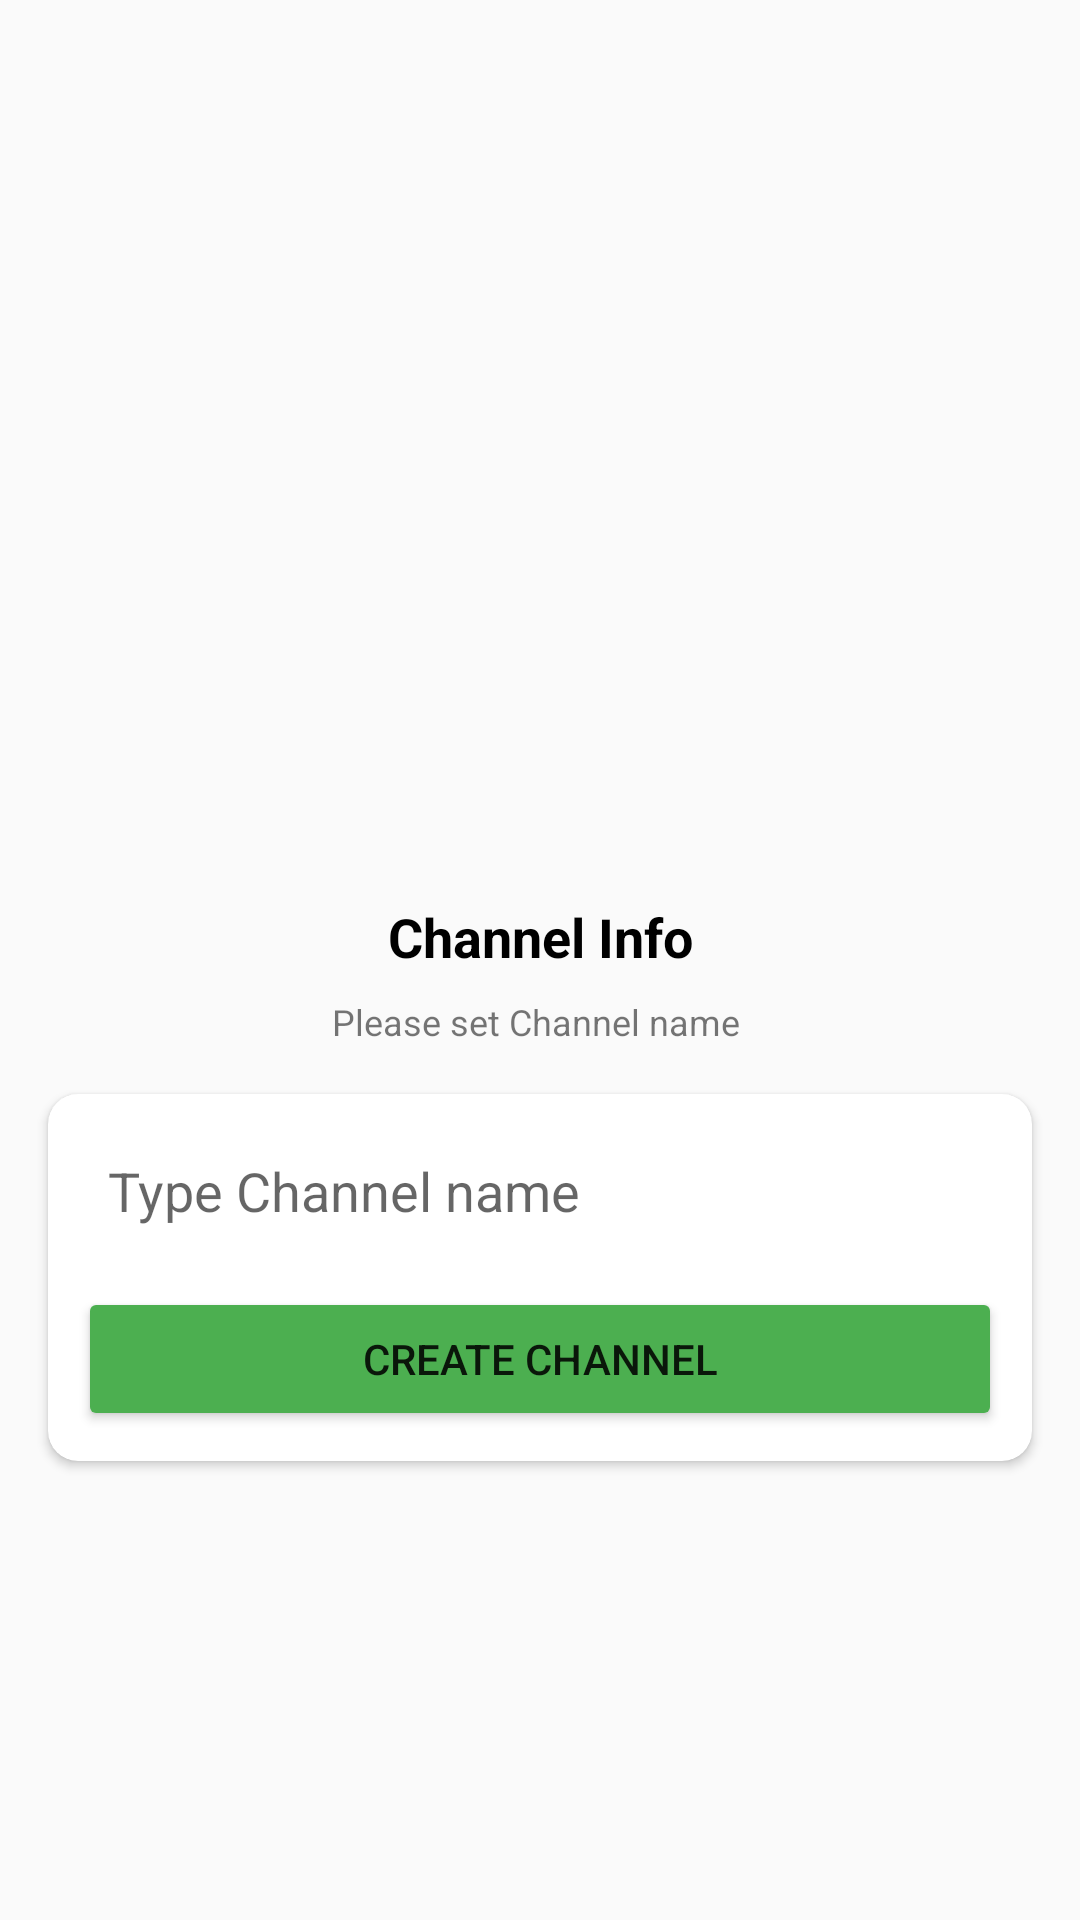

The Android layout XML behind this screen, and the referenced resources:
<!-- AndroidManifest.xml: application theme AppTheme -->
<!-- res/layout/activity_create_channel.xml -->
<?xml version="1.0" encoding="utf-8"?>
<androidx.constraintlayout.widget.ConstraintLayout xmlns:android="http://schemas.android.com/apk/res/android"
    xmlns:app="http://schemas.android.com/apk/res-auto"
    xmlns:tools="http://schemas.android.com/tools"
    android:layout_width="match_parent"
    android:layout_height="match_parent"
    android:paddingTop="300dp"
    tools:context=".Activities.createChannelActivity">

    <TextView
        android:id="@+id/phoneLbl"
        android:layout_width="wrap_content"
        android:layout_height="wrap_content"
        android:text="Channel Info"
        android:textColor="@color/black"
        android:textSize="18sp"
        android:textStyle="bold"
        app:layout_constraintEnd_toEndOf="parent"
        app:layout_constraintStart_toStartOf="parent"
        app:layout_constraintTop_toTopOf="parent" />

    <TextView
        android:id="@+id/textView4"
        android:layout_width="wrap_content"
        android:layout_height="wrap_content"
        android:layout_marginTop="8dp"
        android:gravity="center"
        android:text="Please set Channel name "
        android:textSize="12sp"
        app:layout_constraintEnd_toEndOf="@+id/phoneLbl"
        app:layout_constraintStart_toStartOf="@+id/phoneLbl"
        app:layout_constraintTop_toBottomOf="@+id/phoneLbl" />

    <androidx.cardview.widget.CardView
        android:layout_width="match_parent"
        android:layout_height="wrap_content"
        android:layout_marginStart="16dp"
        android:layout_marginTop="16dp"
        android:layout_marginEnd="16dp"
        app:cardCornerRadius="10dp"
        app:layout_constraintEnd_toEndOf="parent"
        app:layout_constraintStart_toStartOf="parent"
        app:layout_constraintTop_toBottomOf="@+id/textView4">

        <LinearLayout
            android:layout_width="match_parent"
            android:layout_height="match_parent"
            android:layout_margin="10dp"
            android:orientation="vertical">

            <EditText
                android:id="@+id/nameBox"
                android:layout_width="match_parent"
                android:layout_height="wrap_content"
                android:background="@drawable/textbox_outline"
                android:ems="10"
                android:hint="Type Channel name"
                android:padding="10dp" />

            <Button
                android:id="@+id/continueBtn"
                android:layout_width="match_parent"
                android:layout_height="wrap_content"
                android:layout_marginTop="10dp"
                android:backgroundTint="#4CAF50"
                android:text="Create channel" />
        </LinearLayout>
    </androidx.cardview.widget.CardView>
</androidx.constraintlayout.widget.ConstraintLayout>
<!-- resources referenced by this layout -->
<resources>
  <color name="black">#FF000000</color>
  <style name="AppTheme" parent="Theme.AppCompat.Light.DarkActionBar">
          
          <item name="colorPrimary">@color/colorPrimary</item>
          <item name="colorPrimaryDark">@color/colorPrimaryDark</item>
          <item name="colorAccent">@color/colorAccent</item>
      </style>
  <color name="colorPrimary">#6A8FF3</color>
  <color name="colorPrimaryDark">#0A0F22</color>
  <color name="colorAccent">#FFFFFF</color>
</resources>
